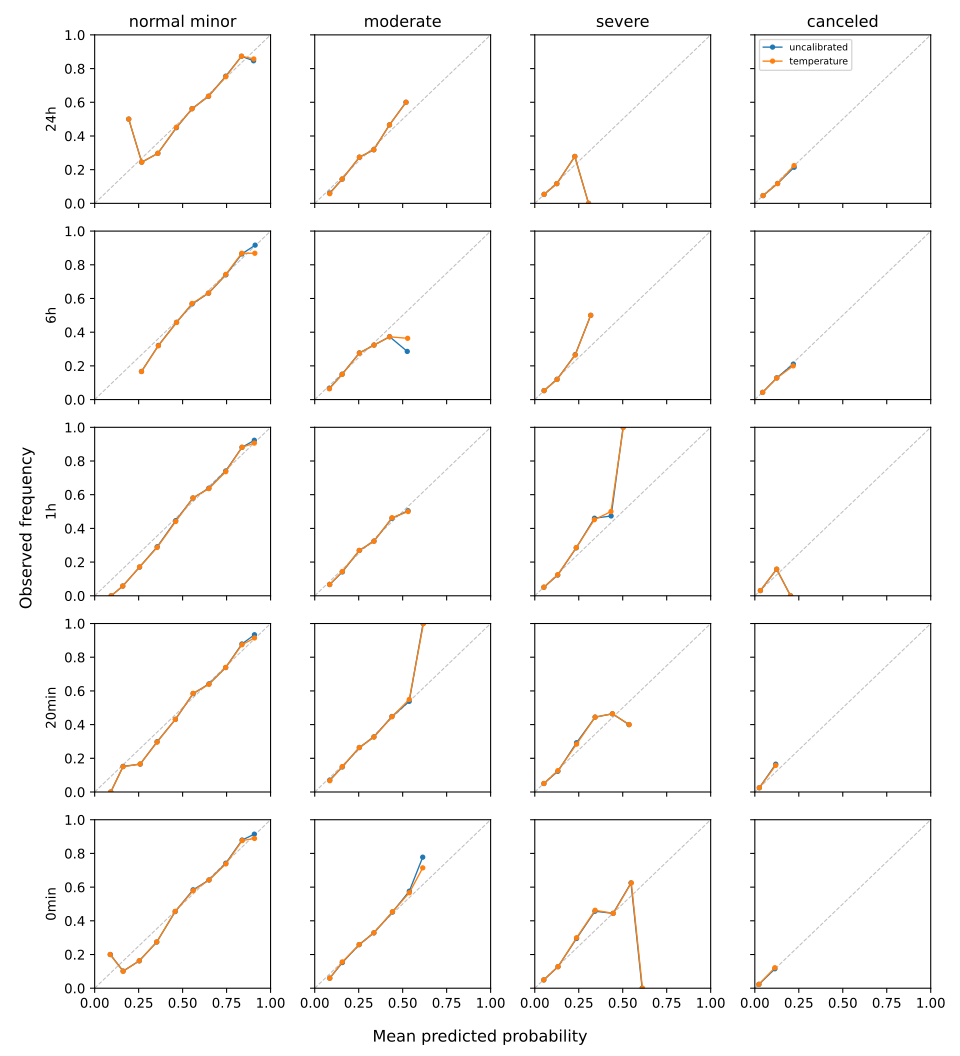

The table this chart was drawn from, first rows:
prediction_time, class, bin, bin_lower, bin_upper, n_rows, mean_predicted_probability, observed_frequency
24h, normal_minor, 0, 0.0, 0.1, 0, , 
24h, normal_minor, 1, 0.1, 0.2, 2, 0.1938, 0.5
24h, normal_minor, 2, 0.2, 0.3, 90, 0.2674, 0.2444
24h, normal_minor, 3, 0.3, 0.4, 330, 0.3592, 0.297
24h, normal_minor, 4, 0.4, 0.5, 1585, 0.4649, 0.4517
24h, normal_minor, 5, 0.5, 0.6, 5270, 0.5539, 0.5617
24h, normal_minor, 6, 0.6, 0.7, 5478, 0.6474, 0.6362
24h, normal_minor, 7, 0.7, 0.8, 3314, 0.7452, 0.7517
24h, normal_minor, 8, 0.8, 0.9, 1383, 0.8349, 0.8735
24h, normal_minor, 9, 0.9, 1.0, 14, 0.9047, 0.8571
24h, moderate, 0, 0.0, 0.1, 541, 0.08503, 0.0573
24h, moderate, 1, 0.1, 0.2, 3807, 0.1562, 0.1447
24h, moderate, 2, 0.2, 0.3, 7784, 0.2541, 0.2742
24h, moderate, 3, 0.3, 0.4, 4979, 0.3359, 0.3181
24h, moderate, 4, 0.4, 0.5, 350, 0.4252, 0.4657
24h, moderate, 5, 0.5, 0.6, 5, 0.5194, 0.6
24h, moderate, 6, 0.6, 0.7, 0, , 
24h, moderate, 7, 0.7, 0.8, 0, , 
24h, moderate, 8, 0.8, 0.9, 0, , 
24h, moderate, 9, 0.9, 1.0, 0, , 
24h, severe, 0, 0.0, 0.1, 15218, 0.05293, 0.05349
24h, severe, 1, 0.1, 0.2, 2149, 0.1254, 0.1168
24h, severe, 2, 0.2, 0.3, 97, 0.2277, 0.2784
24h, severe, 3, 0.3, 0.4, 2, 0.3056, 0.0
24h, severe, 4, 0.4, 0.5, 0, , 
24h, severe, 5, 0.5, 0.6, 0, , 
24h, severe, 6, 0.6, 0.7, 0, , 
24h, severe, 7, 0.7, 0.8, 0, , 
24h, severe, 8, 0.8, 0.9, 0, , 
24h, severe, 9, 0.9, 1.0, 0, , 
24h, canceled, 0, 0.0, 0.1, 16033, 0.04693, 0.04622
24h, canceled, 1, 0.1, 0.2, 1375, 0.1294, 0.1171
24h, canceled, 2, 0.2, 0.3, 58, 0.223, 0.2241
24h, canceled, 3, 0.3, 0.4, 0, , 
24h, canceled, 4, 0.4, 0.5, 0, , 
24h, canceled, 5, 0.5, 0.6, 0, , 
24h, canceled, 6, 0.6, 0.7, 0, , 
24h, canceled, 7, 0.7, 0.8, 0, , 
24h, canceled, 8, 0.8, 0.9, 0, , 
24h, canceled, 9, 0.9, 1.0, 0, , 
6h, normal_minor, 0, 0.0, 0.1, 0, , 
6h, normal_minor, 1, 0.1, 0.2, 0, , 
6h, normal_minor, 2, 0.2, 0.3, 54, 0.2661, 0.1667
6h, normal_minor, 3, 0.3, 0.4, 307, 0.3622, 0.3192
6h, normal_minor, 4, 0.4, 0.5, 1632, 0.4655, 0.4577
6h, normal_minor, 5, 0.5, 0.6, 5164, 0.5538, 0.5705
6h, normal_minor, 6, 0.6, 0.7, 5343, 0.6474, 0.6319
6h, normal_minor, 7, 0.7, 0.8, 3359, 0.7458, 0.7431
6h, normal_minor, 8, 0.8, 0.9, 1483, 0.8362, 0.8685
6h, normal_minor, 9, 0.9, 1.0, 38, 0.9105, 0.8684
6h, moderate, 0, 0.0, 0.1, 610, 0.0838, 0.06393
6h, moderate, 1, 0.1, 0.2, 3868, 0.1559, 0.1497
6h, moderate, 2, 0.2, 0.3, 7349, 0.254, 0.2761
6h, moderate, 3, 0.3, 0.4, 5091, 0.3371, 0.3235
6h, moderate, 4, 0.4, 0.5, 451, 0.4257, 0.3725
6h, moderate, 5, 0.5, 0.6, 11, 0.5282, 0.3636
6h, moderate, 6, 0.6, 0.7, 0, , 
6h, moderate, 7, 0.7, 0.8, 0, , 
6h, moderate, 8, 0.8, 0.9, 0, , 
6h, moderate, 9, 0.9, 1.0, 0, , 
... 140 more rows
